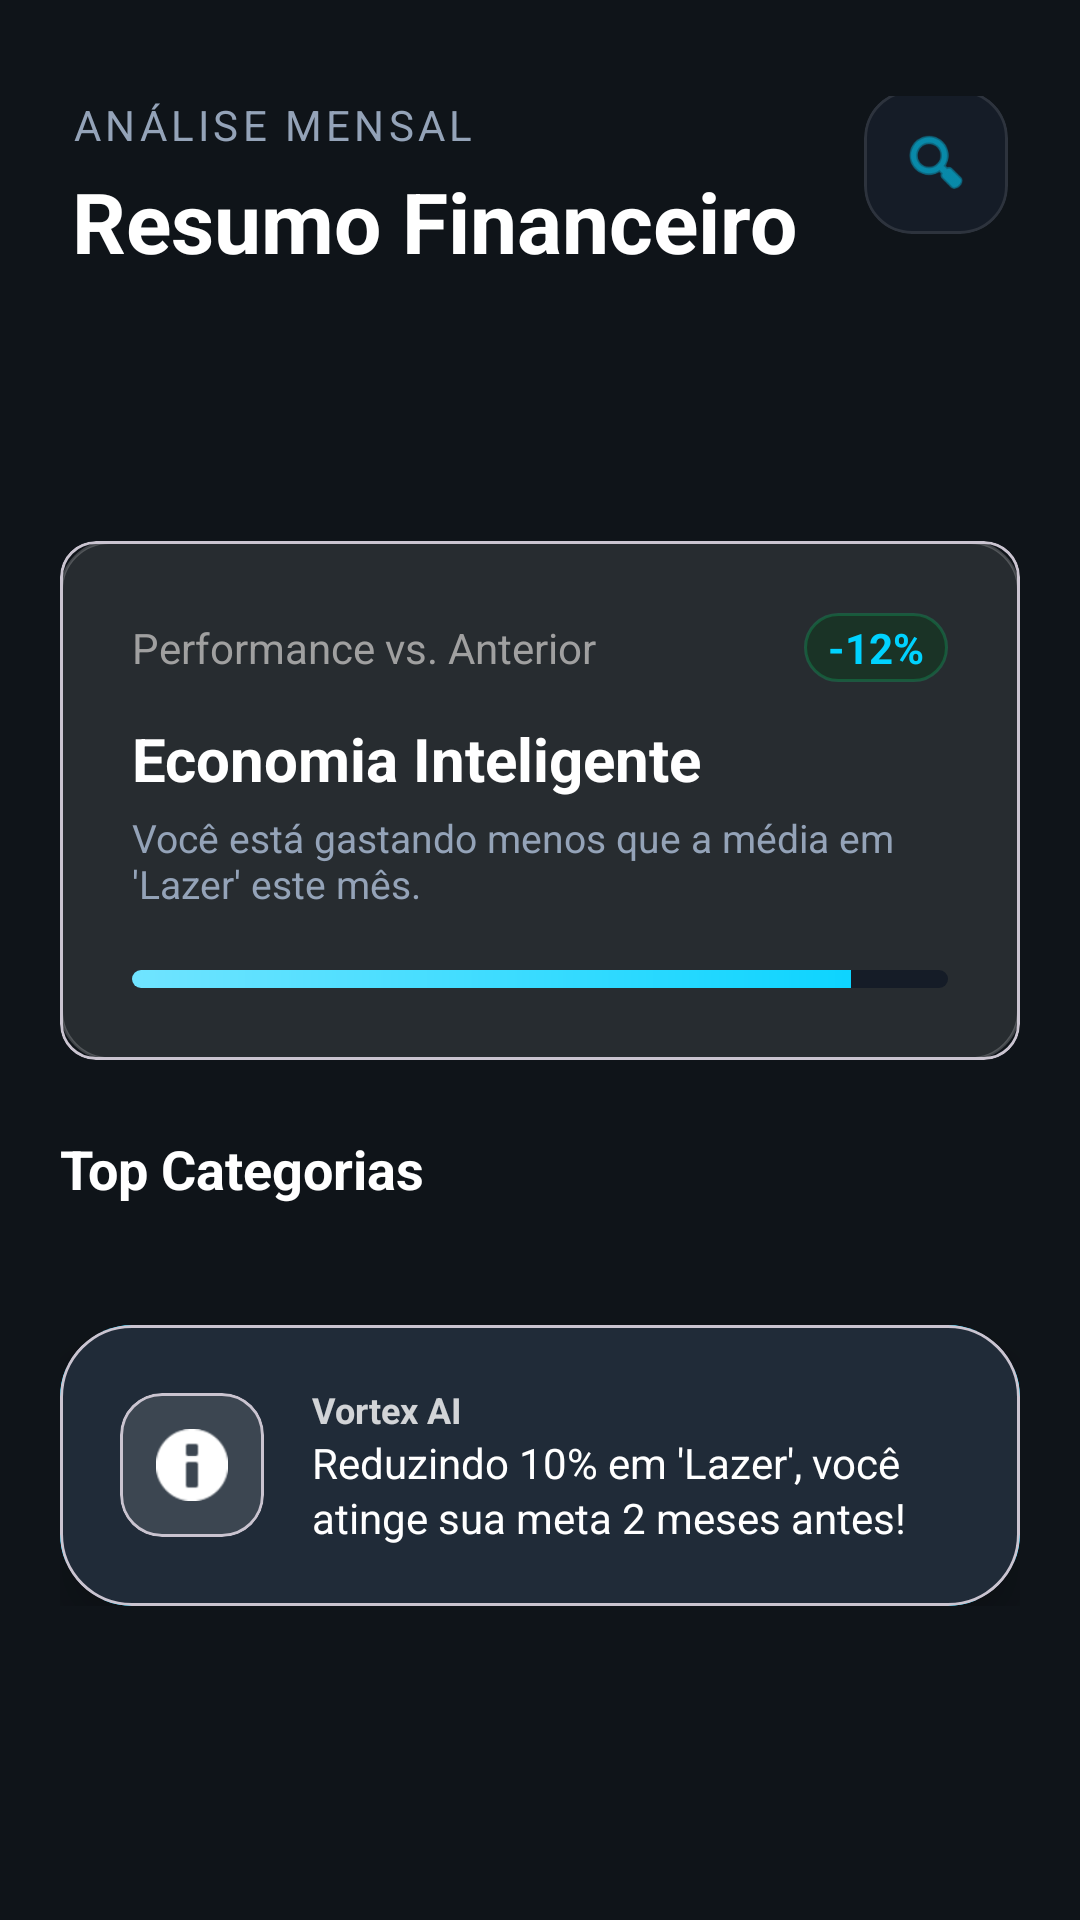

This screen was rendered from an Android layout file. Write that file and the resources it references.
<!-- AndroidManifest.xml: application theme Theme.Vortex -->
<!-- res/layout/fragment_summary.xml -->
<?xml version="1.0" encoding="utf-8"?>
<androidx.core.widget.NestedScrollView xmlns:android="http://schemas.android.com/apk/res/android"
    xmlns:app="http://schemas.android.com/apk/res-auto"
    android:layout_width="match_parent"
    android:layout_height="match_parent"
    android:background="@color/bg_dark">

    <LinearLayout
        android:layout_width="match_parent"
        android:layout_height="wrap_content"
        android:orientation="vertical"
        android:paddingBottom="100dp">

        
        <RelativeLayout
            android:layout_width="match_parent"
            android:layout_height="wrap_content"
            android:paddingHorizontal="24dp"
            android:paddingTop="32dp"
            android:paddingBottom="16dp">

            <LinearLayout
                android:layout_width="wrap_content"
                android:layout_height="wrap_content"
                android:orientation="vertical">

                <TextView
                    android:layout_width="wrap_content"
                    android:layout_height="wrap_content"
                    android:text="Análise Mensal"
                    android:textColor="@color/text_gray"
                    android:textSize="14sp"
                    android:letterSpacing="0.1"
                    android:textAllCaps="true" />

                <TextView
                    android:layout_width="wrap_content"
                    android:layout_height="wrap_content"
                    android:text="Resumo Financeiro"
                    android:textColor="@color/white"
                    android:textSize="28sp"
                    android:textStyle="bold"
                    android:layout_marginTop="4dp" />
            </LinearLayout>

            <com.google.android.material.card.MaterialCardView
                android:layout_width="48dp"
                android:layout_height="48dp"
                android:layout_alignParentRight="true"
                android:layout_centerVertical="true"
                app:cardCornerRadius="16dp"
                app:cardBackgroundColor="@color/bg_dark_secondary"
                app:strokeColor="#1AFFFFFF"
                app:strokeWidth="1dp"
                app:cardElevation="0dp">
                <ImageView
                    android:layout_width="match_parent"
                    android:layout_height="match_parent"
                    android:src="@android:drawable/ic_menu_search"
                    android:padding="12dp"
                    app:tint="@color/primary_eco" />
            </com.google.android.material.card.MaterialCardView>
        </RelativeLayout>

        
        <com.google.android.material.tabs.TabLayout
            android:id="@+id/tab_months"
            android:layout_width="match_parent"
            android:layout_height="wrap_content"
            android:background="@android:color/transparent"
            app:tabTextColor="@color/text_gray"
            app:tabSelectedTextColor="@color/primary_eco"
            app:tabIndicatorColor="@color/primary_eco"
            app:tabIndicatorHeight="3dp"
            app:tabIndicatorFullWidth="false"
            app:tabMode="scrollable"
            app:tabRippleColor="@null"
            android:layout_marginBottom="24dp"
            android:paddingHorizontal="8dp" />

        <LinearLayout
            android:layout_width="match_parent"
            android:layout_height="wrap_content"
            android:orientation="vertical"
            android:paddingHorizontal="20dp">

            
            <com.google.android.material.card.MaterialCardView
                android:layout_width="match_parent"
                android:layout_height="wrap_content"
                app:cardElevation="0dp"
                app:cardBackgroundColor="@android:color/transparent"
                android:layout_marginBottom="24dp">

                <LinearLayout
                    android:layout_width="match_parent"
                    android:layout_height="wrap_content"
                    android:orientation="vertical"
                    android:padding="24dp"
                    android:background="@drawable/bg_glassmorphic_card">

                    <LinearLayout
                        android:layout_width="match_parent"
                        android:layout_height="wrap_content"
                        android:orientation="horizontal"
                        android:gravity="center_vertical">

                        <TextView
                            android:layout_width="0dp"
                            android:layout_height="wrap_content"
                            android:layout_weight="1"
                            android:text="Performance vs. Anterior"
                            android:textColor="#A0A0A0"
                            android:textSize="14sp" />

                        <TextView
                            android:layout_width="wrap_content"
                            android:layout_height="wrap_content"
                            android:text="-12%"
                            android:textColor="@color/primary_eco"
                            android:textStyle="bold"
                            android:textSize="14sp"
                            android:background="@drawable/bg_chip_green"
                            android:paddingHorizontal="8dp"
                            android:paddingVertical="2dp" />
                    </LinearLayout>

                    <TextView
                        android:id="@+id/tv_comparison_text"
                        android:layout_width="wrap_content"
                        android:layout_height="wrap_content"
                        android:text="Economia Inteligente"
                        android:textColor="@color/white"
                        android:textSize="20sp"
                        android:textStyle="bold"
                        android:layout_marginTop="12dp" />

                    <TextView
                        android:layout_width="wrap_content"
                        android:layout_height="wrap_content"
                        android:text="Você está gastando menos que a média em 'Lazer' este mês."
                        android:textColor="@color/text_gray"
                        android:textSize="13sp"
                        android:layout_marginTop="4dp" />

                    <ProgressBar
                        android:id="@+id/pb_comparison"
                        style="@style/Widget.AppCompat.ProgressBar.Horizontal"
                        android:layout_width="match_parent"
                        android:layout_height="6dp"
                        android:layout_marginTop="20dp"
                        android:progress="88"
                        android:progressDrawable="@drawable/progress_comparison_gradient" />
                </LinearLayout>
            </com.google.android.material.card.MaterialCardView>

            
            <TextView
                android:layout_width="wrap_content"
                android:layout_height="wrap_content"
                android:text="Top Categorias"
                android:textColor="@color/white"
                android:textSize="18sp"
                android:textStyle="bold"
                android:layout_marginBottom="16dp" />

            <androidx.recyclerview.widget.RecyclerView
                android:id="@+id/rv_top_categories"
                android:layout_width="match_parent"
                android:layout_height="wrap_content"
                android:layout_marginBottom="24dp"
                android:nestedScrollingEnabled="false" />

            
            <com.google.android.material.card.MaterialCardView
                android:layout_width="match_parent"
                android:layout_height="wrap_content"
                app:cardCornerRadius="24dp"
                app:cardElevation="10dp"
                app:cardBackgroundColor="@android:color/transparent">

                <LinearLayout
                    android:layout_width="match_parent"
                    android:layout_height="wrap_content"
                    android:orientation="horizontal"
                    android:padding="20dp"
                    android:gravity="center_vertical"
                    android:background="@drawable/bg_neon_card">

                    <com.google.android.material.card.MaterialCardView
                        android:layout_width="48dp"
                        android:layout_height="48dp"
                        app:cardCornerRadius="14dp"
                        app:cardBackgroundColor="#20FFFFFF"
                        app:cardElevation="0dp">
                        <ImageView
                            android:layout_width="match_parent"
                            android:layout_height="match_parent"
                            android:src="@android:drawable/ic_dialog_info"
                            android:padding="12dp"
                            app:tint="@color/white" />
                    </com.google.android.material.card.MaterialCardView>

                    <LinearLayout
                        android:layout_width="match_parent"
                        android:layout_height="wrap_content"
                        android:orientation="vertical"
                        android:layout_marginStart="16dp">

                        <TextView
                            android:layout_width="wrap_content"
                            android:layout_height="wrap_content"
                            android:text="Vortex AI"
                            android:textColor="@color/white"
                            android:textStyle="bold"
                            android:textSize="12sp"
                            android:alpha="0.8" />

                        <TextView
                            android:id="@+id/tv_summary_tip"
                            android:layout_width="match_parent"
                            android:layout_height="wrap_content"
                            android:text="Reduzindo 10% em 'Lazer', você atinge sua meta 2 meses antes!"
                            android:textColor="@color/white"
                            android:textSize="14sp"
                            android:lineSpacingExtra="2dp" />
                    </LinearLayout>
                </LinearLayout>
            </com.google.android.material.card.MaterialCardView>

        </LinearLayout>
    </LinearLayout>
</androidx.core.widget.NestedScrollView>
<!-- resources referenced by this layout -->
<resources>
  <color name="bg_dark">#0F1419</color>
  <color name="bg_dark_secondary">#151C27</color>
  <color name="primary_eco">#00D2FF</color>
  <color name="text_gray">#94A3B8</color>
  <color name="white">#FFFFFFFF</color>
  <!-- drawable bg_chip_green (drawable) -->
  <?xml version="1.0" encoding="utf-8"?>
  <shape xmlns:android="http://schemas.android.com/apk/res/android">
      <solid android:color="#1A3326" />
      <corners android:radius="16dp" />
      <stroke
          android:width="1dp"
          android:color="#3300FF88" />
  </shape>
  <!-- drawable bg_glassmorphic_card (drawable) -->
  <?xml version="1.0" encoding="utf-8"?>
  <shape xmlns:android="http://schemas.android.com/apk/res/android">
      <solid android:color="#1AFFFFFF" />
      <corners android:radius="@dimen/card_corner_radius" />
      <stroke
          android:width="1dp"
          android:color="#33FFFFFF" />
  </shape>
  <!-- drawable bg_neon_card (drawable) -->
  <?xml version="1.0" encoding="utf-8"?>
  <shape xmlns:android="http://schemas.android.com/apk/res/android">
      <solid android:color="@color/surface_card" />
      <corners android:radius="20dp" />
      <stroke
          android:width="1dp"
          android:color="@color/primary_eco" />
  </shape>
  <!-- drawable progress_comparison_gradient (drawable) -->
  <?xml version="1.0" encoding="utf-8"?>
  <layer-list xmlns:android="http://schemas.android.com/apk/res/android">
      <item android:id="@android:id/background">
          <shape>
              <corners android:radius="10dp" />
              <solid android:color="@color/bg_dark_secondary" />
          </shape>
      </item>
      <item android:id="@android:id/progress">
          <clip>
              <shape>
                  <corners android:radius="10dp" />
                  <gradient
                      android:angle="0"
                      android:endColor="@color/primary_eco"
                      android:startColor="@color/primary_eco_light"
                      android:type="linear" />
              </shape>
          </clip>
      </item>
  </layer-list>
  <style name="Theme.Vortex" parent="Theme.Material3.DayNight.NoActionBar">
          
          <item name="colorPrimary">@color/primary_eco</item>
          <item name="colorOnPrimary">@color/white</item>
          <item name="colorSecondary">@color/primary_eco_light</item>
          <item name="android:windowBackground">@color/bg_dark</item>
          <item name="android:statusBarColor">@color/bg_dark</item>
          <item name="android:windowLightStatusBar" tools:targetApi="m">false</item>
      </style>
  <dimen name="card_corner_radius">16dp</dimen>
  <color name="surface_card">#202B38</color>
  <color name="primary_eco_light">#70E4FF</color>
</resources>
